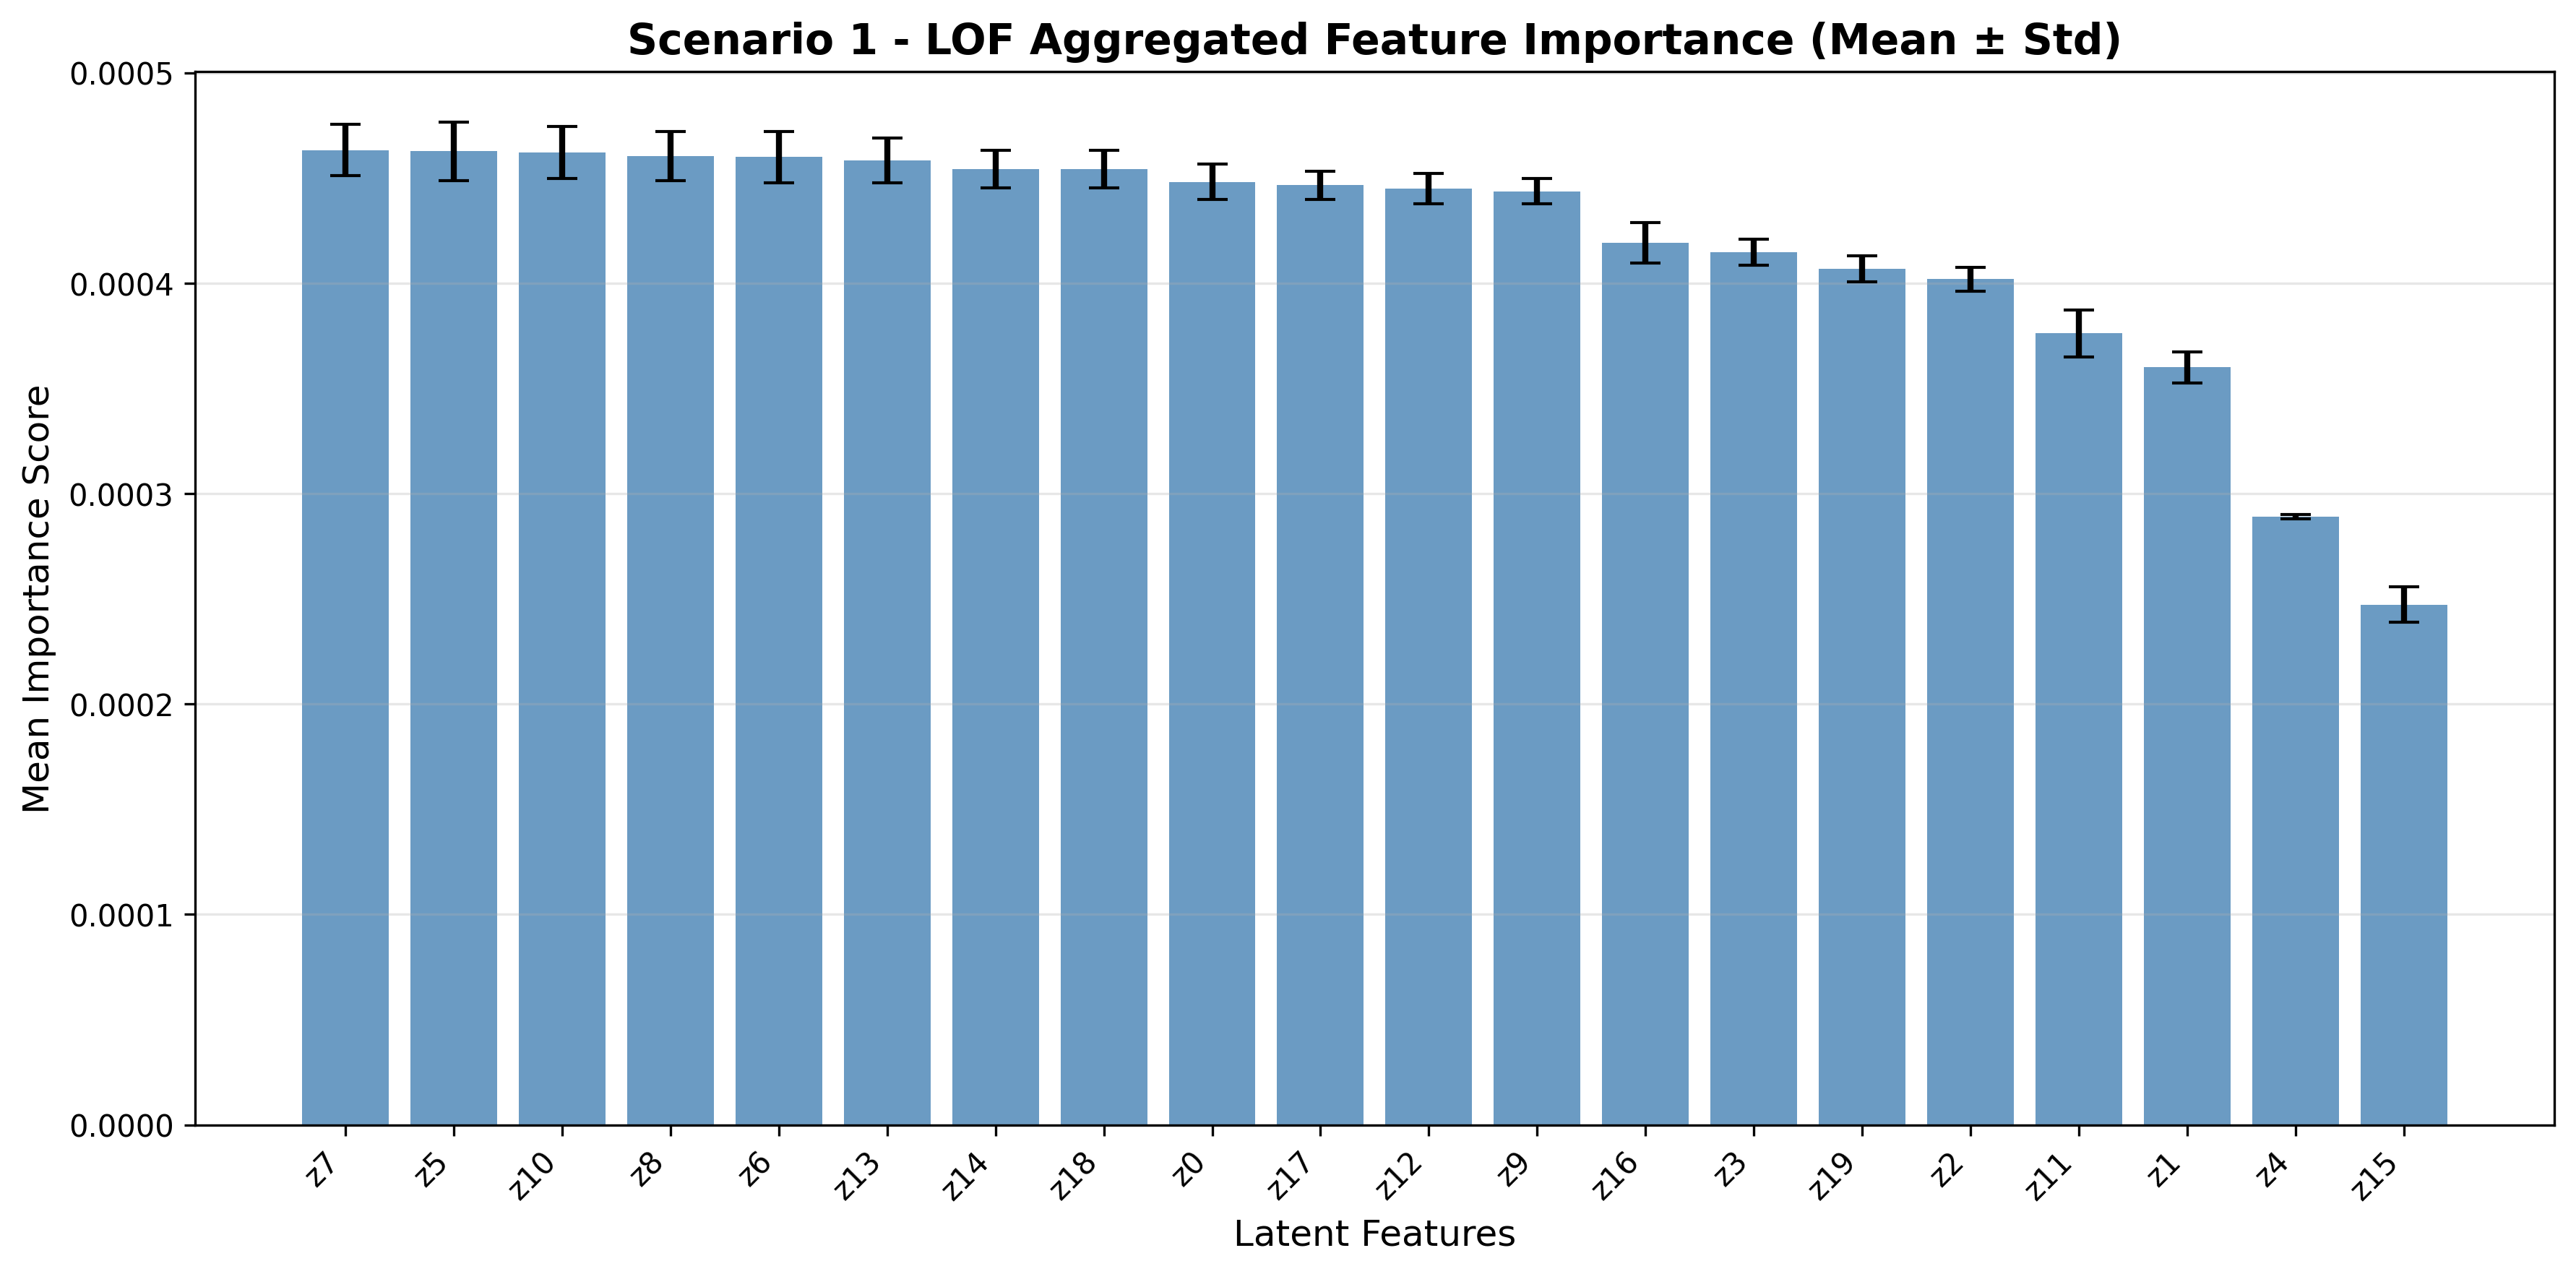

Values plotted in this chart, from the file beside it:
Feature, Importance, Rank, Std_Dev
z7, 0.0004632, 1, 1.2278567202830744e-05
z5, 0.0004627, 2, 1.3952917275944022e-05
z10, 0.0004621, 3, 1.2278567202830744e-05
z8, 0.0004604, 4, 1.1720450511792967e-05
z6, 0.0004599, 5, 1.2278567202830717e-05
z13, 0.0004582, 6, 1.060421712971744e-05
z14, 0.0004543, 7, 8.929867056604163e-06
z18, 0.0004543, 8, 8.929867056604163e-06
z0, 0.0004482, 9, 8.371750365566413e-06
z17, 0.0004465, 10, 6.697400292453136e-06
z12, 0.0004448, 11, 7.255516983490886e-06
z9, 0.0004437, 12, 6.139283601415413e-06
z16, 0.0004191, 13, 9.487983747641994e-06
z3, 0.0004147, 14, 6.139283601415359e-06
z19, 0.0004069, 15, 6.139283601415386e-06
z2, 0.0004018, 16, 5.581166910377609e-06
z11, 0.0003762, 17, 1.1162333820755244e-05
z1, 0.00036, 18, 7.255516983490913e-06
z4, 0.0002891, 19, 1.1162333820755271e-06
z15, 0.0002472, 20, 8.37175036556644e-06
